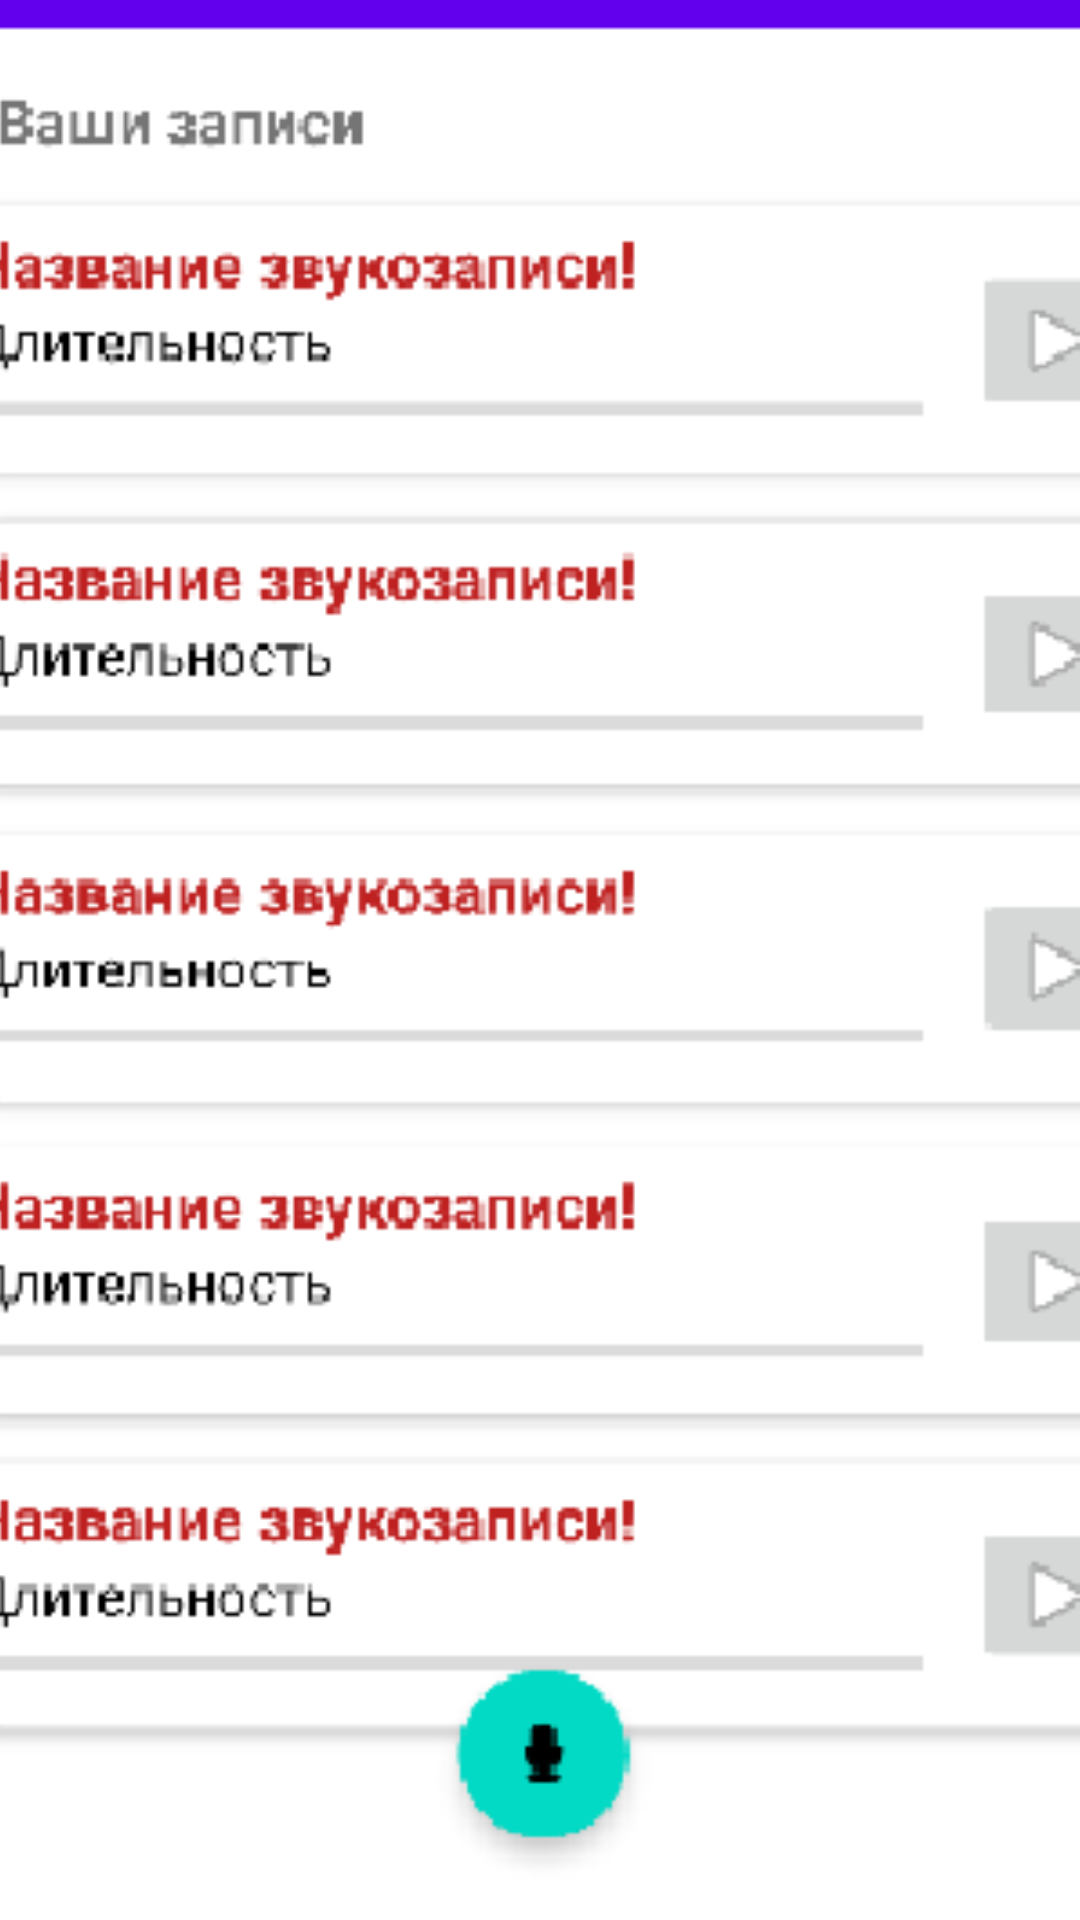

Android layout source for this screen:
<!-- AndroidManifest.xml: application theme Theme.Voice -->
<!-- res/layout/activity_rename.xml -->
<?xml version="1.0" encoding="utf-8"?>
<androidx.constraintlayout.widget.ConstraintLayout xmlns:android="http://schemas.android.com/apk/res/android"
    xmlns:app="http://schemas.android.com/apk/res-auto"
    xmlns:tools="http://schemas.android.com/tools"
    android:layout_width="match_parent"
    android:layout_height="match_parent"
    tools:context=".DialogActivity">

    <ImageView
        android:id="@+id/imageView2"
        android:layout_width="413dp"
        android:layout_height="733dp"
        android:src="@drawable/screen"
        app:layout_constraintBottom_toBottomOf="parent"
        app:layout_constraintEnd_toEndOf="parent"
        app:layout_constraintStart_toStartOf="parent"
        app:layout_constraintTop_toTopOf="parent" />
</androidx.constraintlayout.widget.ConstraintLayout>
<!-- resources referenced by this layout -->
<resources>
  <!-- drawable screen: png bitmap (drawable, 27517 bytes) -->
  <style name="Theme.Voice" parent="Theme.MaterialComponents.DayNight.DarkActionBar">
          
          <item name="colorPrimary">@color/purple_500</item>
          <item name="colorPrimaryVariant">@color/purple_700</item>
          <item name="colorOnPrimary">@color/white</item>
          
          <item name="colorSecondary">@color/teal_200</item>
          <item name="colorSecondaryVariant">@color/teal_700</item>
          <item name="colorOnSecondary">@color/black</item>
          
          <item name="android:statusBarColor" tools:targetApi="l">?attr/colorPrimaryVariant</item>
          
      </style>
  <!-- not gathered from this repository: default colours our renderer supplied (Android Studio template values) -->
  <color name="purple_500">#FF6200EE</color>
  <color name="purple_700">#FF3700B3</color>
  <color name="teal_200">#FF03DAC5</color>
  <color name="teal_700">#FF018786</color>
  <color name="black">#FF000000</color>
  <color name="white">#FFFFFFFF</color>
</resources>
